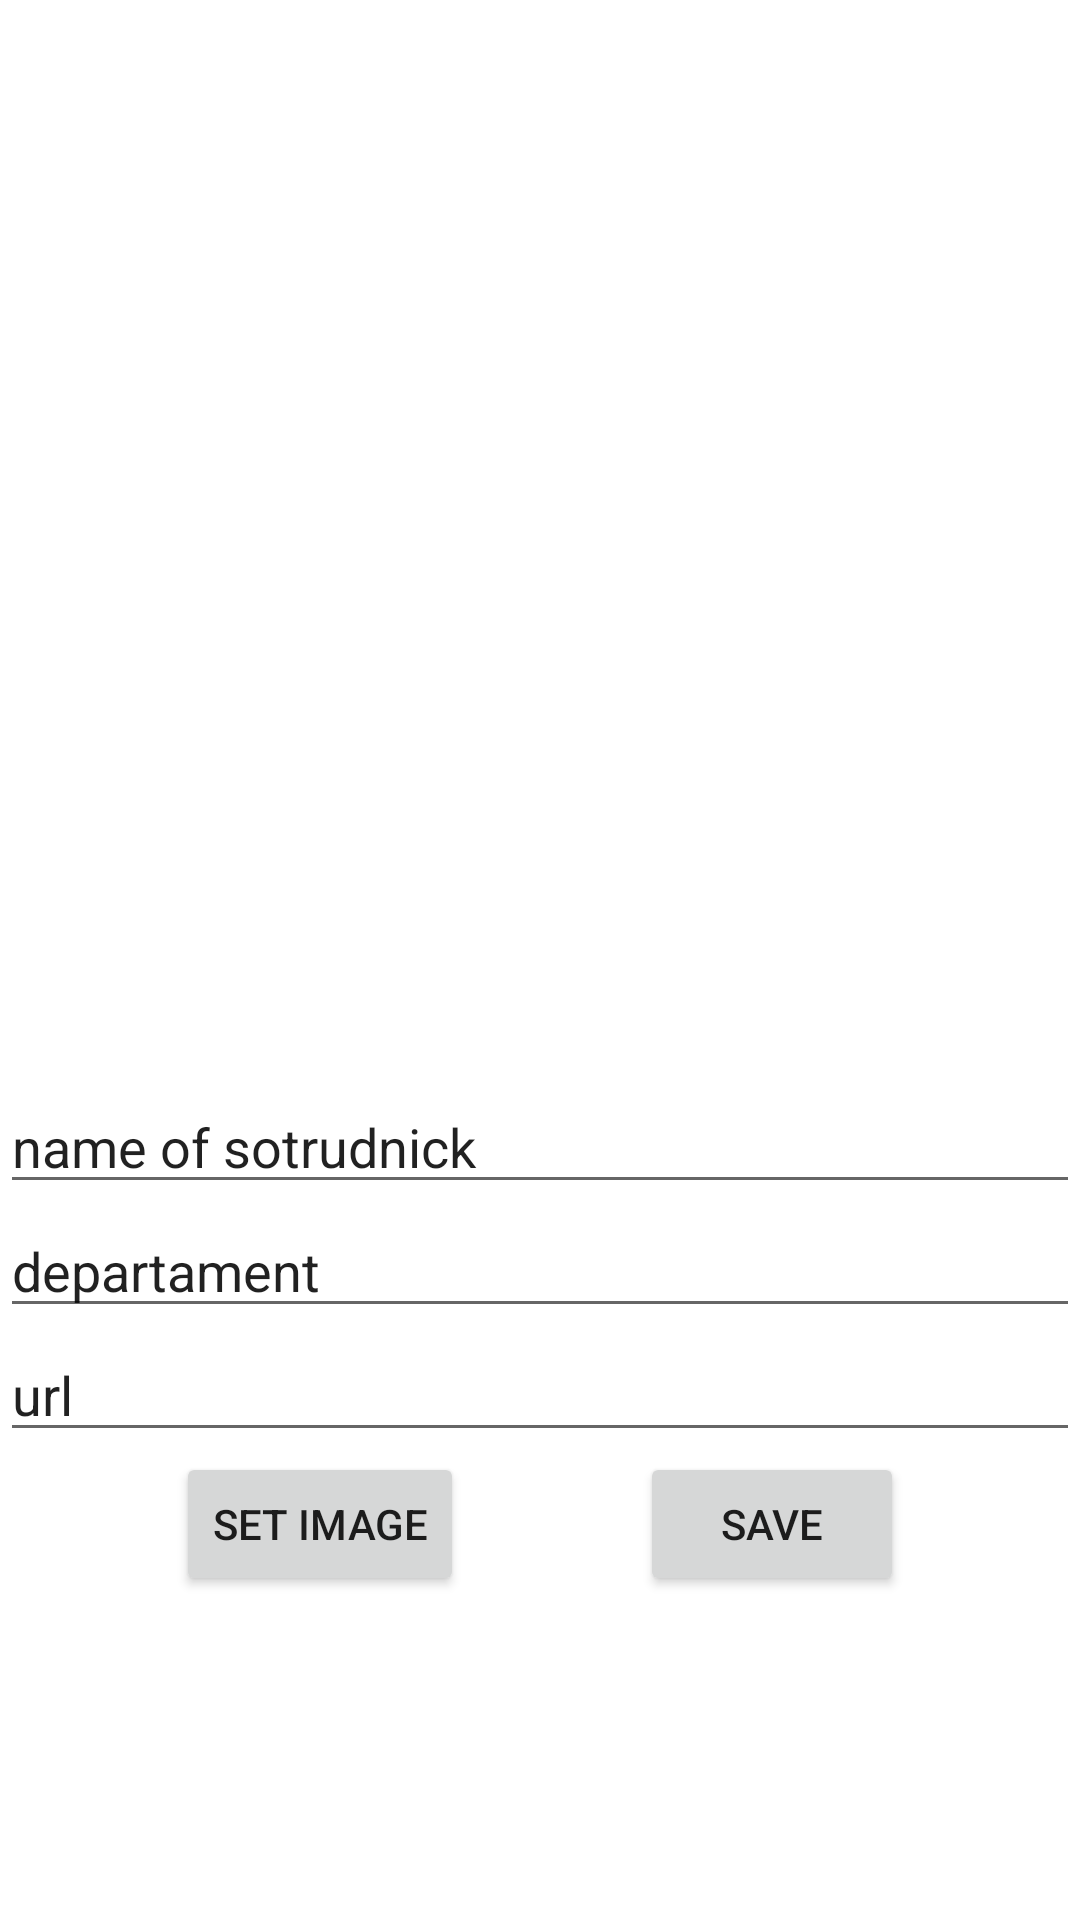

Android layout source for this screen:
<!-- AndroidManifest.xml: application theme Theme.FragmentTestAndroid -->
<!-- res/layout/employee_set_card.xml -->
<?xml version="1.0" encoding="utf-8"?>
<androidx.constraintlayout.widget.ConstraintLayout xmlns:android="http://schemas.android.com/apk/res/android"
    xmlns:app="http://schemas.android.com/apk/res-auto"
    xmlns:tools="http://schemas.android.com/tools"
    android:layout_width="match_parent"
    android:layout_height="match_parent">

    <ImageView
        android:id="@+id/iv_foto"
        android:layout_width="wrap_content"
        android:layout_height="wrap_content"
        app:layout_constraintBottom_toTopOf="@+id/et_name"
        app:layout_constraintEnd_toEndOf="parent"
        app:layout_constraintStart_toStartOf="parent"
        app:layout_constraintTop_toTopOf="parent"
        app:srcCompat="@drawable/ic_launcher_background" />

    <EditText
        android:id="@+id/et_name"
        android:layout_width="match_parent"
        android:layout_height="wrap_content"
        android:text="name of sotrudnick"
        android:layout_marginTop="40dp"
        app:layout_constraintEnd_toEndOf="parent"
        app:layout_constraintStart_toStartOf="parent"
        app:layout_constraintTop_toTopOf="@+id/guideline2"
        tools:layout_editor_absoluteX="0dp" />

    <EditText
        android:id="@+id/et_departament"
        android:layout_width="match_parent"
        android:layout_height="wrap_content"
        app:layout_constraintEnd_toEndOf="parent"
        app:layout_constraintStart_toStartOf="parent"
        app:layout_constraintTop_toBottomOf="@+id/et_name"
        android:text="departament"/>

    <EditText
        android:id="@+id/et_image"
        android:layout_width="match_parent"
        android:layout_height="wrap_content"
        app:layout_constraintEnd_toEndOf="parent"
        app:layout_constraintStart_toStartOf="parent"
        app:layout_constraintTop_toBottomOf="@+id/et_departament"
        android:text="url"/>

    <androidx.constraintlayout.widget.Guideline
        android:id="@+id/guideline2"
        android:layout_width="wrap_content"
        android:layout_height="wrap_content"
        android:longClickable="false"
        android:orientation="horizontal"
        app:layout_constraintGuide_percent="0.5"/>

    <Button
        android:id="@+id/but_save_eml"
        android:layout_width="wrap_content"
        android:layout_height="wrap_content"
        android:text="SAVE"
        app:layout_constraintEnd_toEndOf="parent"
        app:layout_constraintTop_toBottomOf="@+id/et_image"
        app:layout_constraintStart_toEndOf="@+id/but_set_img"
        />

    <Button
        android:id="@+id/but_set_img"
        android:layout_width="wrap_content"
        android:layout_height="wrap_content"
        android:text="set image"
        app:layout_constraintTop_toBottomOf="@+id/et_image"
        app:layout_constraintStart_toStartOf="parent"
        app:layout_constraintEnd_toStartOf="@+id/but_save_eml"

         />


</androidx.constraintlayout.widget.ConstraintLayout>
<!-- resources referenced by this layout -->
<resources>
  <style name="Theme.FragmentTestAndroid" parent="Theme.MaterialComponents.DayNight.DarkActionBar">
          
          <item name="colorPrimary">@color/purple_500</item>
          <item name="colorPrimaryVariant">@color/purple_700</item>
          <item name="colorOnPrimary">@color/white</item>
          
          <item name="colorSecondary">@color/teal_200</item>
          <item name="colorSecondaryVariant">@color/teal_700</item>
          <item name="colorOnSecondary">@color/black</item>
          
          <item name="android:statusBarColor" tools:targetApi="l">?attr/colorPrimaryVariant</item>
          
      </style>
  <color name="purple_500">#FF6200EE</color>
  <color name="purple_700">#FF3700B3</color>
  <color name="white">#FFFFFFFF</color>
  <color name="teal_200">#FF03DAC5</color>
  <color name="teal_700">#FF018786</color>
  <color name="black">#FF000000</color>
</resources>
